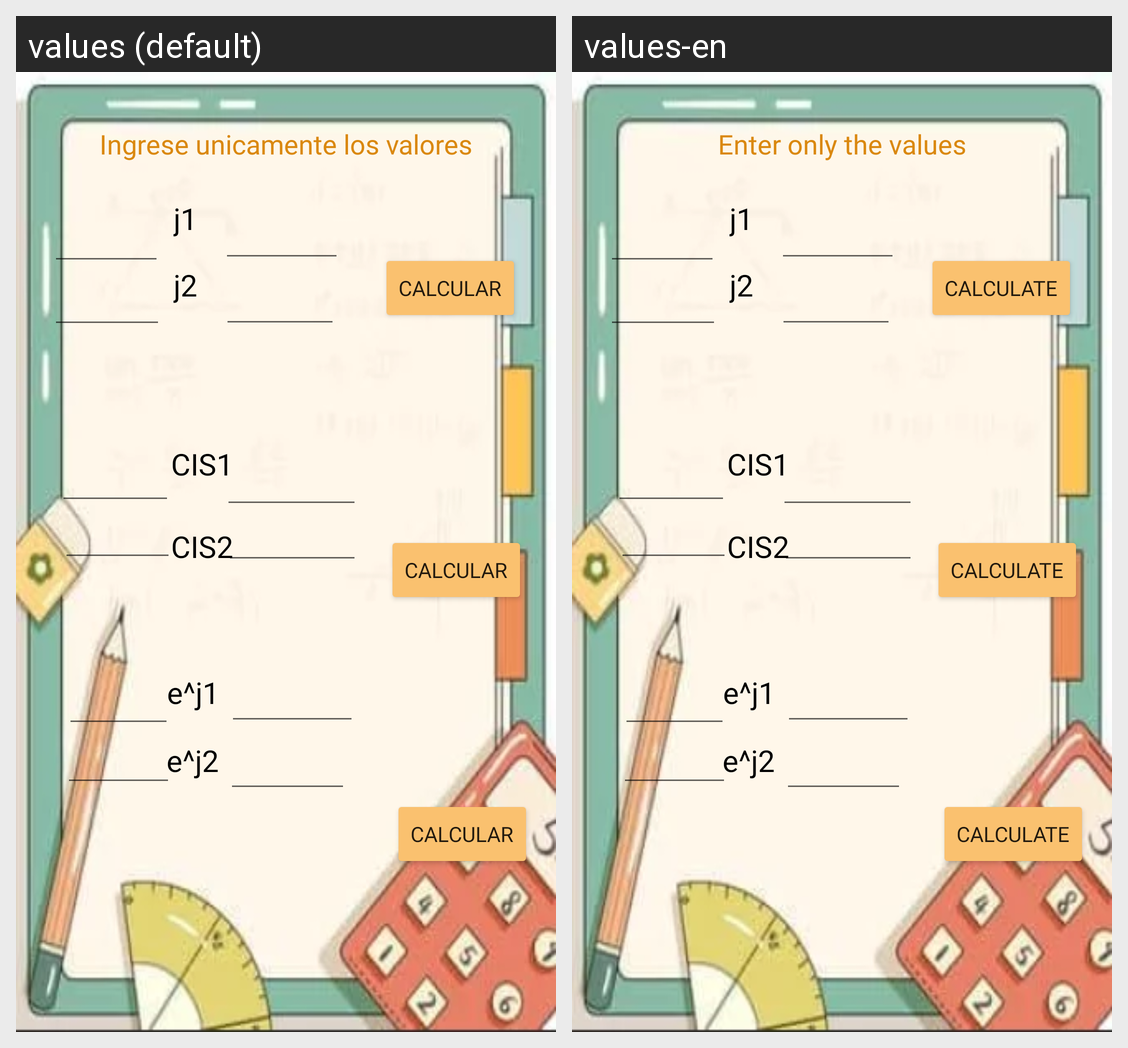

The same Android screen rendered under two of its app's locales, left to right. List the strings drawn on it with the default value and each locale's translation.
Android screen res/layout/activity_division.xml rendered under 2 locales, left to right: values (default), values-en. Device: Nexus 5 (rendered at 1080×1920; each locale shown at half size, 540×960, under a caption strip naming it); theme Theme.EsasyComplex.
Strings drawn on this screen, with the default value and each locale's value (text and hints the layout hard-codes, and strings that could not be matched under every locale, appear in the picture but are not listed):

Calcular
  values: Calcular
  values-en: Calculate

ingrese_unicamente_los_valores
  values: Ingrese unicamente los valores
  values-en: Enter only the values

j1
  values: j1
  values-en: j1  [not translated; the default value is used]

j2
  values: j2
  values-en: j2  [not translated; the default value is used]

CIS1
  values: CIS1
      
  values-en: CIS1
        [not translated; the default value is used]

CIS2
  values: CIS2
  values-en: CIS2  [not translated; the default value is used]

e_j1
  values: e^j1
  values-en: e^j1  [not translated; the default value is used]

e_j2
  values: e^j2
  values-en: e^j2  [not translated; the default value is used]
